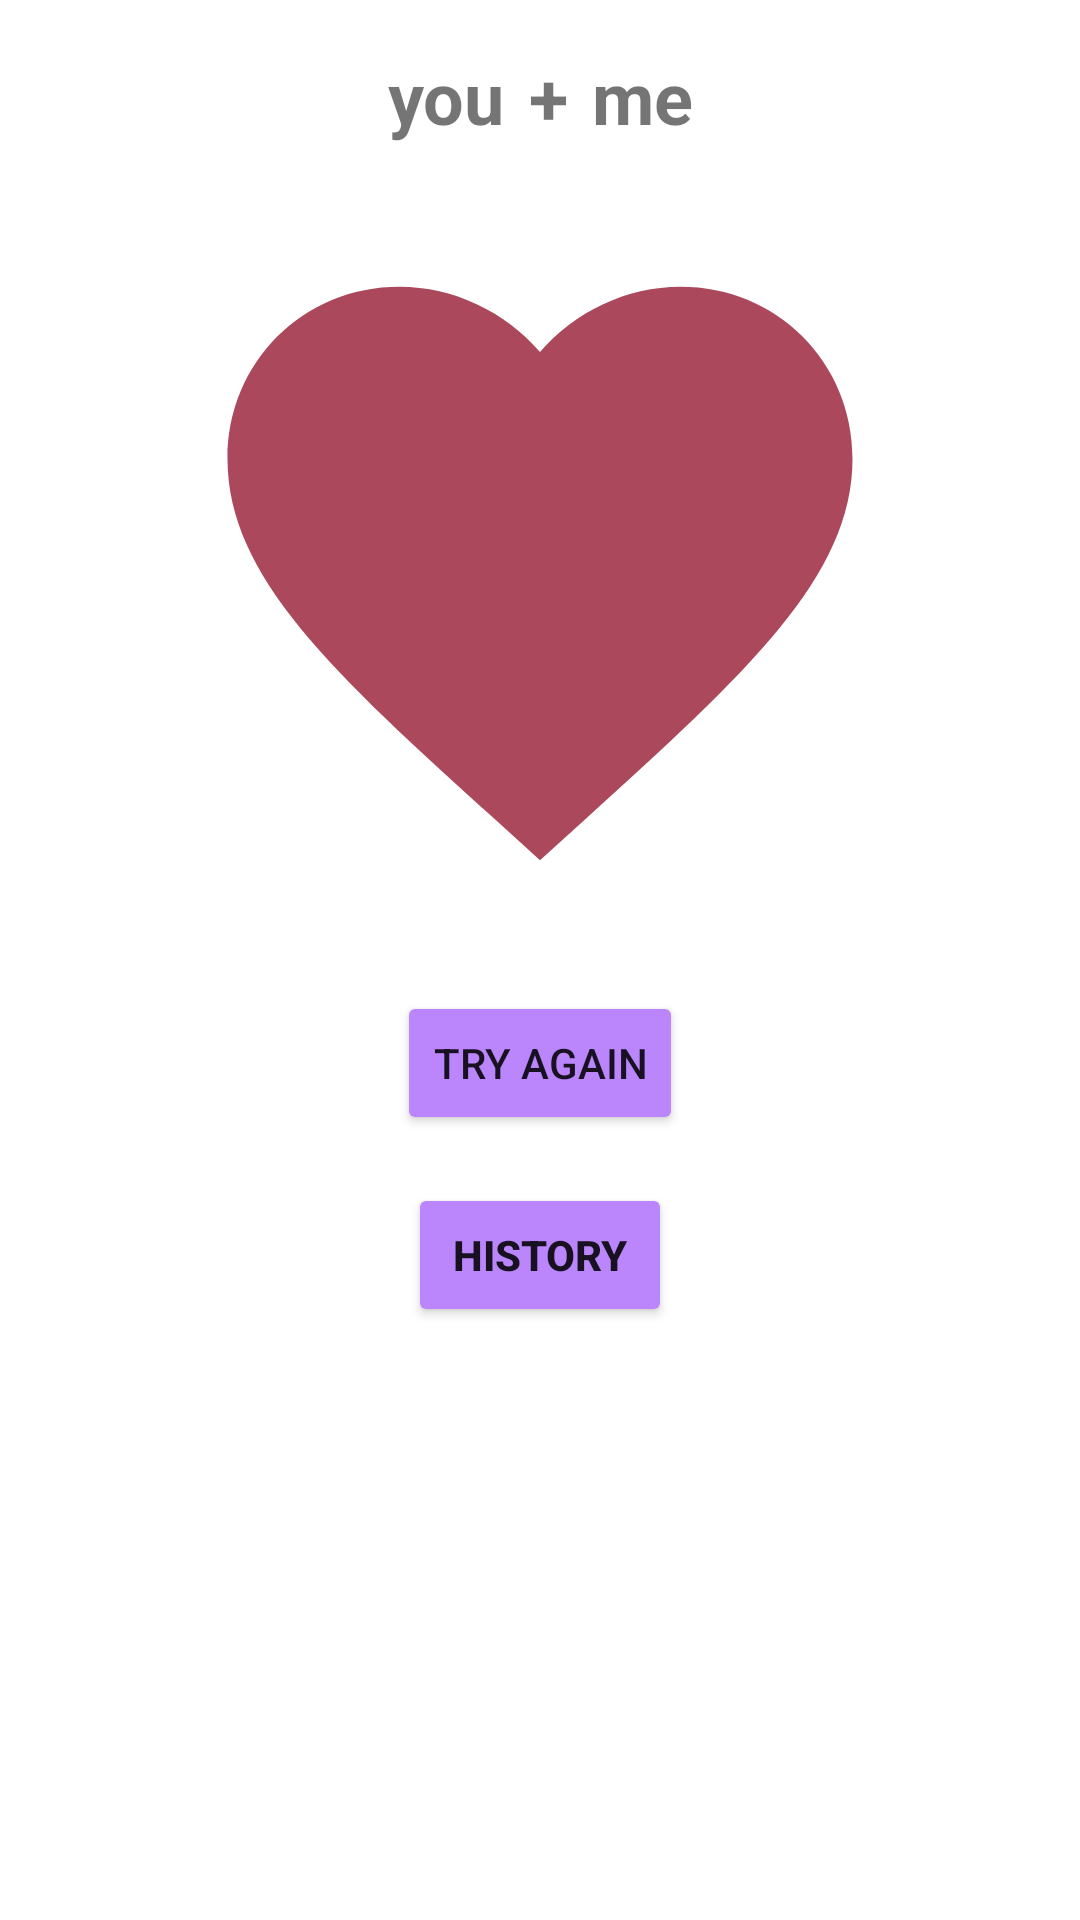

Produce the Android XML layout that renders to this screen, including the resource entries it uses.
<!-- AndroidManifest.xml: application theme Theme.LoveCalculator -->
<!-- res/layout/fragment_result.xml -->
<?xml version="1.0" encoding="utf-8"?>
<androidx.constraintlayout.widget.ConstraintLayout xmlns:android="http://schemas.android.com/apk/res/android"
    xmlns:app="http://schemas.android.com/apk/res-auto"
    xmlns:tools="http://schemas.android.com/tools"
    android:layout_width="match_parent"
    android:layout_height="match_parent"
    tools:context=".ui.result.ResultFragment">

    <ImageView
        android:id="@+id/iv_result"
        android:layout_width="match_parent"
        android:layout_height="wrap_content"
        app:layout_constraintTop_toTopOf="parent" />

    <LinearLayout
        android:id="@+id/linear_layout_names"
        android:layout_width="wrap_content"
        android:layout_height="wrap_content"
        android:layout_marginTop="16dp"
        android:gravity="center_vertical"
        android:orientation="horizontal"
        app:layout_constraintEnd_toEndOf="parent"
        app:layout_constraintStart_toStartOf="parent"
        app:layout_constraintTop_toBottomOf="@id/iv_result">

        <TextView
            android:id="@+id/tv_first_name"
            android:layout_width="wrap_content"
            android:layout_height="wrap_content"
            android:layout_marginEnd="8dp"
            android:text="@string/you"
            android:textSize="24sp"
            android:textStyle="bold" />

        <TextView
            android:layout_width="wrap_content"
            android:layout_height="wrap_content"
            android:layout_marginEnd="8dp"
            android:text="@string/plus"
            android:textSize="24sp"
            android:textStyle="bold" />

        <TextView
            android:id="@+id/tv_second_name"
            android:layout_width="wrap_content"
            android:layout_height="wrap_content"
            android:text="@string/me"
            android:textSize="24sp"
            android:textStyle="bold" />
    </LinearLayout>

    <TextView
        android:id="@+id/tv_result"
        android:layout_width="250dp"
        android:layout_height="250dp"
        android:layout_marginTop="16dp"
        android:background="@drawable/icon_heart"
        android:gravity="center"
        android:textColor="@color/white"
        android:textSize="30sp"
        android:textStyle="bold"
        app:layout_constraintEnd_toEndOf="parent"
        app:layout_constraintStart_toStartOf="parent"
        app:layout_constraintTop_toBottomOf="@id/linear_layout_names" />

    <Button
        android:id="@+id/btn_try_again"
        android:layout_width="wrap_content"
        android:layout_height="wrap_content"
        android:layout_marginTop="16dp"
        android:backgroundTint="@color/purple_200"
        android:text="@string/try_again"
        android:textAllCaps="true"
        app:layout_constraintEnd_toEndOf="parent"
        app:layout_constraintStart_toStartOf="parent"
        app:layout_constraintTop_toBottomOf="@+id/tv_result" />

    <Button
        android:id="@+id/btn_history"
        android:layout_width="wrap_content"
        android:layout_height="wrap_content"
        android:layout_marginTop="16dp"
        android:backgroundTint="@color/purple_200"
        android:text="@string/history"
        android:textAllCaps="true"
        android:textStyle="bold"
        app:layout_constraintEnd_toEndOf="parent"
        app:layout_constraintStart_toStartOf="parent"
        app:layout_constraintTop_toBottomOf="@+id/btn_try_again" />

</androidx.constraintlayout.widget.ConstraintLayout>
<!-- resources referenced by this layout -->
<resources>
  <!-- drawable icon_heart (drawable) -->
  <vector xmlns:android="http://schemas.android.com/apk/res/android"
      android:width="24dp"
      android:height="24dp"
      android:tint="#AC485C"
      android:viewportWidth="24"
      android:viewportHeight="24">
      <path
          android:fillColor="@android:color/white"
          android:pathData="M12,21.35l-1.45,-1.32C5.4,15.36 2,12.28 2,8.5 2,5.42 4.42,3 7.5,3c1.74,0 3.41,0.81 4.5,2.09C13.09,3.81 14.76,3 16.5,3 19.58,3 22,5.42 22,8.5c0,3.78 -3.4,6.86 -8.55,11.54L12,21.35z" />
  </vector>
  <string name="history">History</string>
  <string name="me">me</string>
  <string name="plus">+</string>
  <string name="try_again">try again</string>
  <string name="you">you</string>
  <style name="Theme.LoveCalculator" parent="Theme.MaterialComponents.DayNight.NoActionBar">
          
          <item name="colorPrimary">@color/purple_500</item>
          <item name="colorPrimaryVariant">@color/purple_700</item>
          <item name="colorOnPrimary">@color/white</item>
          
          <item name="colorSecondary">@color/teal_200</item>
          <item name="colorSecondaryVariant">@color/teal_700</item>
          <item name="colorOnSecondary">@color/black</item>
          
          <item name="android:statusBarColor">?attr/colorPrimaryVariant</item>
          
      </style>
  <!-- not gathered from this repository: default colours our renderer supplied (Android Studio template values) -->
  <color name="purple_200">#FFBB86FC</color>
  <color name="purple_500">#FF6200EE</color>
  <color name="purple_700">#FF3700B3</color>
  <color name="teal_200">#FF03DAC5</color>
  <color name="teal_700">#FF018786</color>
  <color name="black">#FF000000</color>
  <color name="white">#FFFFFFFF</color>
</resources>
